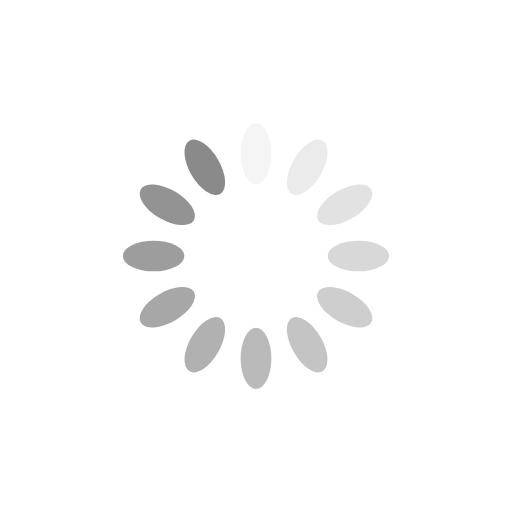
t = 0.00 s
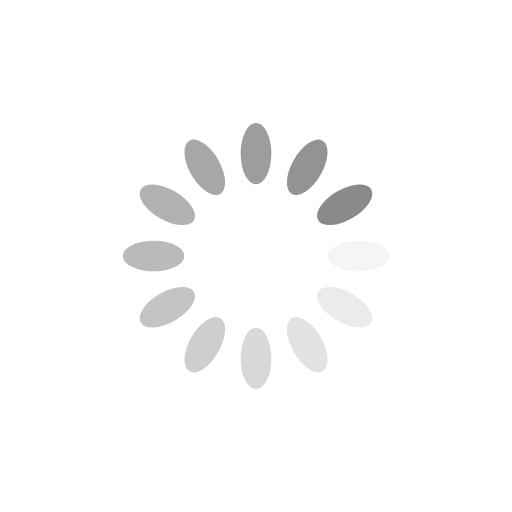
t = 0.25 s
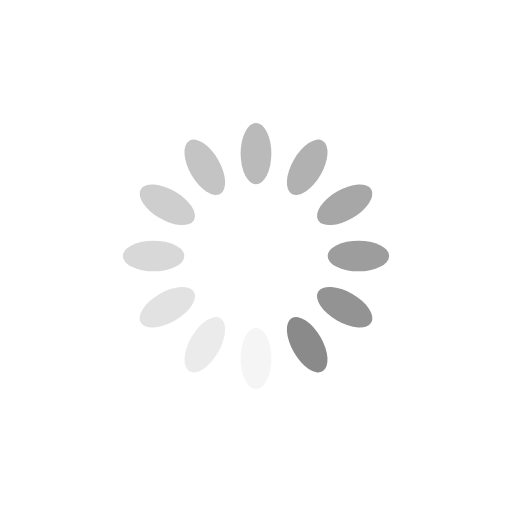
t = 0.50 s
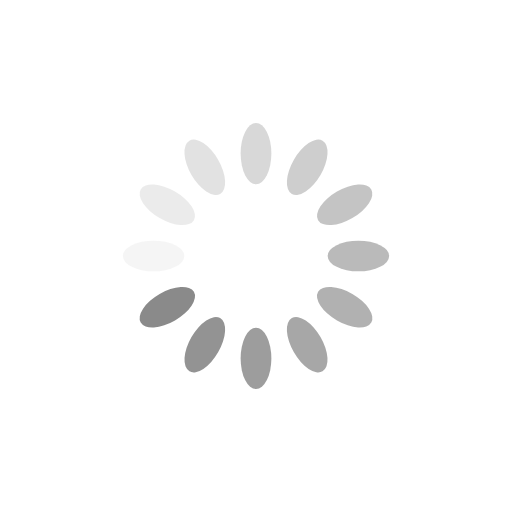
t = 0.75 s

The animated SVG that drew these frames (rendered in a browser with its animation timeline set to each time). Animation: 12 SMIL elements (animate=12); one cycle of 1.00 s, repeats indefinitely.

<svg xmlns="http://www.w3.org/2000/svg" viewBox="0 0 100 100" preserveAspectRatio="xMidYMid" width="32" height="32" style="shape-rendering: auto; display: block; background: transparent;" xmlns:xlink="http://www.w3.org/1999/xlink"><g><g transform="rotate(0 50 50)">
  <rect fill="#8a8a8a" height="12" width="6" ry="6" rx="3" y="24" x="47">
    <animate repeatCount="indefinite" begin="-0.9166666666666666s" dur="1s" keyTimes="0;1" values="1;0" attributeName="opacity"></animate>
  </rect>
</g><g transform="rotate(30 50 50)">
  <rect fill="#8a8a8a" height="12" width="6" ry="6" rx="3" y="24" x="47">
    <animate repeatCount="indefinite" begin="-0.8333333333333334s" dur="1s" keyTimes="0;1" values="1;0" attributeName="opacity"></animate>
  </rect>
</g><g transform="rotate(60 50 50)">
  <rect fill="#8a8a8a" height="12" width="6" ry="6" rx="3" y="24" x="47">
    <animate repeatCount="indefinite" begin="-0.75s" dur="1s" keyTimes="0;1" values="1;0" attributeName="opacity"></animate>
  </rect>
</g><g transform="rotate(90 50 50)">
  <rect fill="#8a8a8a" height="12" width="6" ry="6" rx="3" y="24" x="47">
    <animate repeatCount="indefinite" begin="-0.6666666666666666s" dur="1s" keyTimes="0;1" values="1;0" attributeName="opacity"></animate>
  </rect>
</g><g transform="rotate(120 50 50)">
  <rect fill="#8a8a8a" height="12" width="6" ry="6" rx="3" y="24" x="47">
    <animate repeatCount="indefinite" begin="-0.5833333333333334s" dur="1s" keyTimes="0;1" values="1;0" attributeName="opacity"></animate>
  </rect>
</g><g transform="rotate(150 50 50)">
  <rect fill="#8a8a8a" height="12" width="6" ry="6" rx="3" y="24" x="47">
    <animate repeatCount="indefinite" begin="-0.5s" dur="1s" keyTimes="0;1" values="1;0" attributeName="opacity"></animate>
  </rect>
</g><g transform="rotate(180 50 50)">
  <rect fill="#8a8a8a" height="12" width="6" ry="6" rx="3" y="24" x="47">
    <animate repeatCount="indefinite" begin="-0.4166666666666667s" dur="1s" keyTimes="0;1" values="1;0" attributeName="opacity"></animate>
  </rect>
</g><g transform="rotate(210 50 50)">
  <rect fill="#8a8a8a" height="12" width="6" ry="6" rx="3" y="24" x="47">
    <animate repeatCount="indefinite" begin="-0.3333333333333333s" dur="1s" keyTimes="0;1" values="1;0" attributeName="opacity"></animate>
  </rect>
</g><g transform="rotate(240 50 50)">
  <rect fill="#8a8a8a" height="12" width="6" ry="6" rx="3" y="24" x="47">
    <animate repeatCount="indefinite" begin="-0.25s" dur="1s" keyTimes="0;1" values="1;0" attributeName="opacity"></animate>
  </rect>
</g><g transform="rotate(270 50 50)">
  <rect fill="#8a8a8a" height="12" width="6" ry="6" rx="3" y="24" x="47">
    <animate repeatCount="indefinite" begin="-0.16666666666666666s" dur="1s" keyTimes="0;1" values="1;0" attributeName="opacity"></animate>
  </rect>
</g><g transform="rotate(300 50 50)">
  <rect fill="#8a8a8a" height="12" width="6" ry="6" rx="3" y="24" x="47">
    <animate repeatCount="indefinite" begin="-0.08333333333333333s" dur="1s" keyTimes="0;1" values="1;0" attributeName="opacity"></animate>
  </rect>
</g><g transform="rotate(330 50 50)">
  <rect fill="#8a8a8a" height="12" width="6" ry="6" rx="3" y="24" x="47">
    <animate repeatCount="indefinite" begin="0s" dur="1s" keyTimes="0;1" values="1;0" attributeName="opacity"></animate>
  </rect>
</g><g></g></g><!-- [ldio] generated by https://loading.io --></svg>
